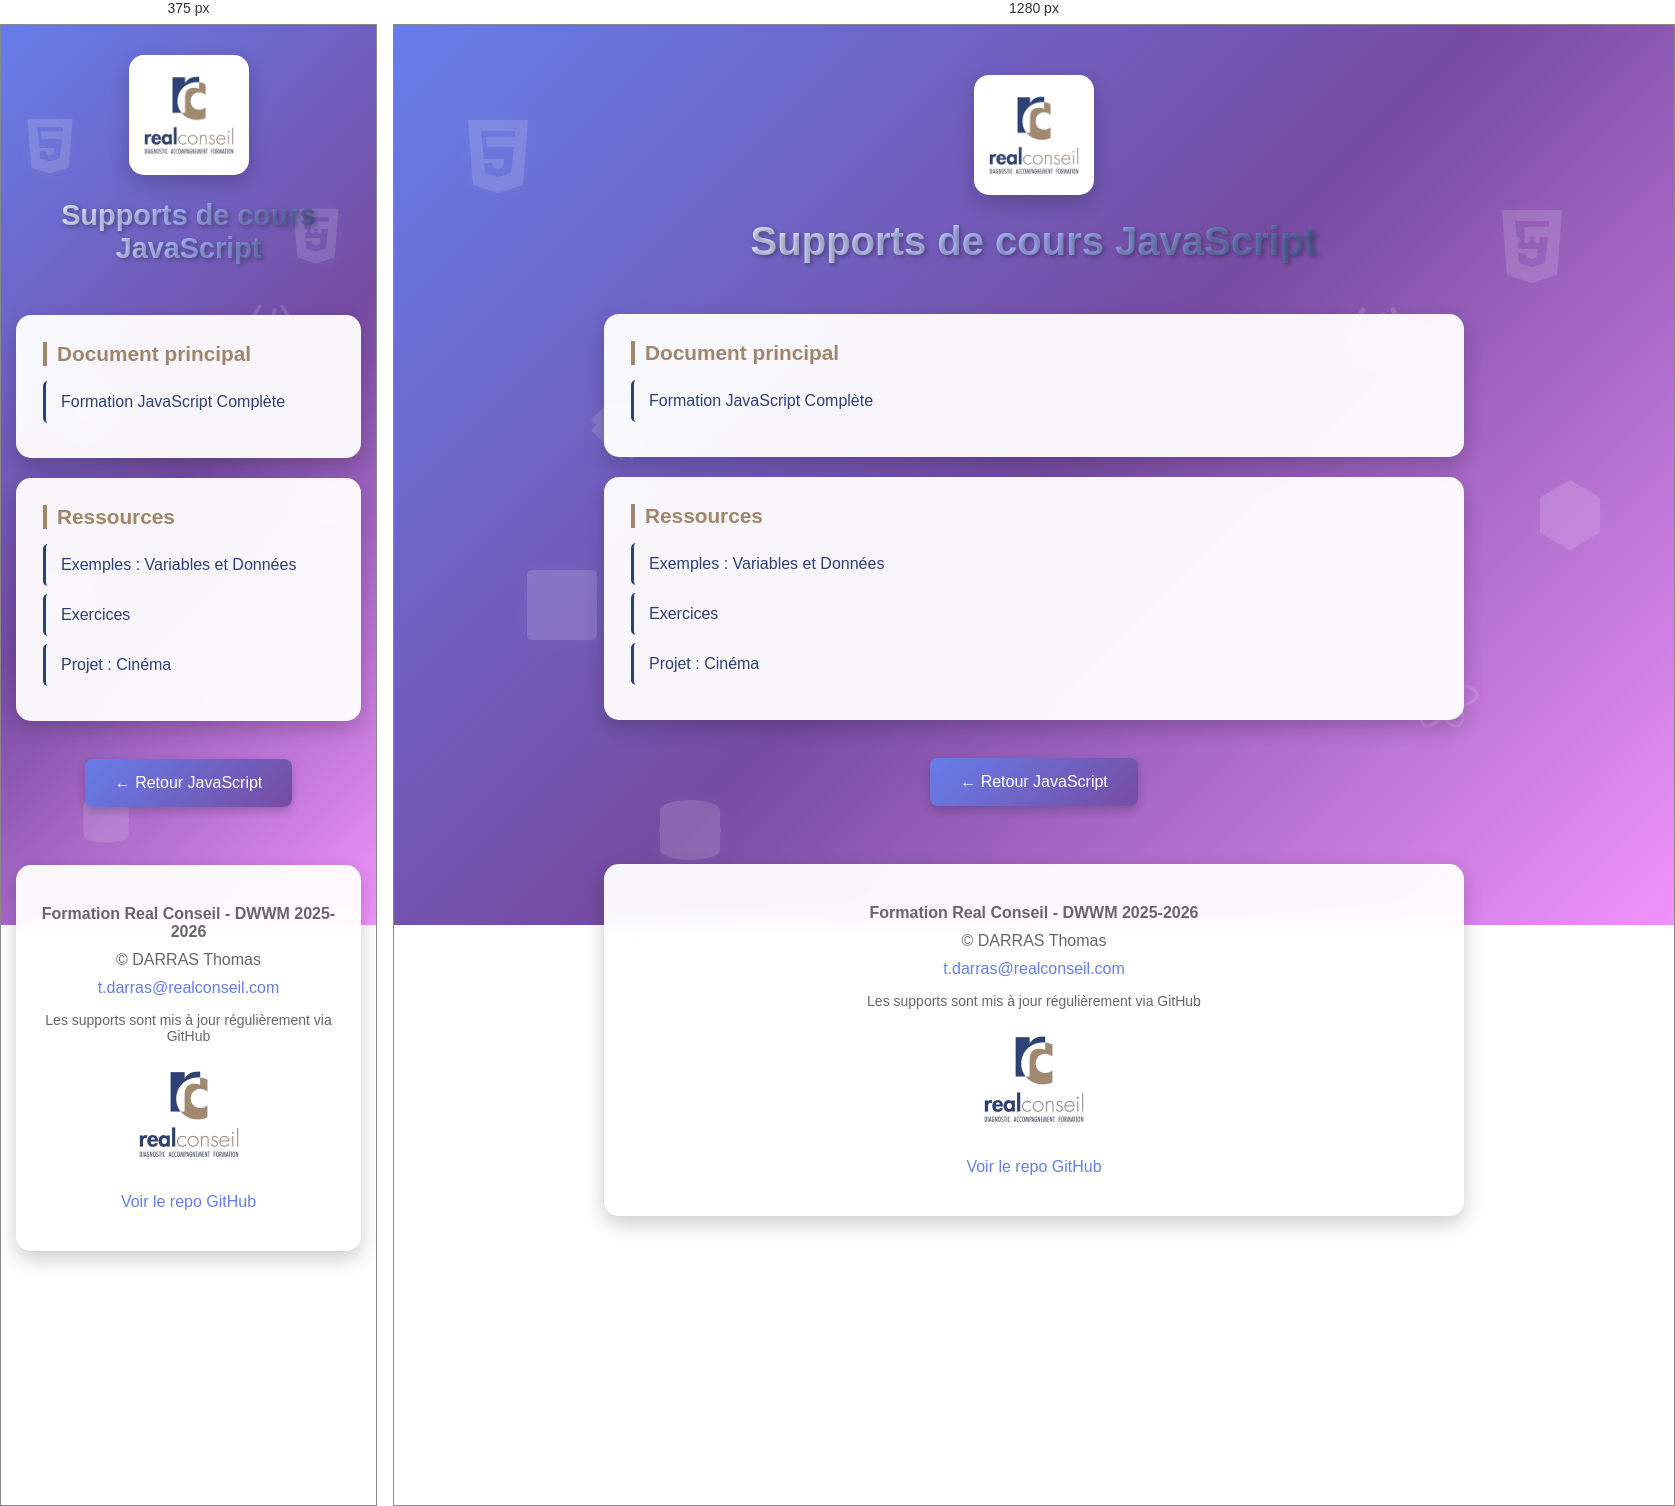
Rendered at 375 px and 1280 px, left to right.

<!-- file: index.html -->
<!DOCTYPE html>
<html lang="fr">
<head>
    <meta charset="UTF-8">
    <meta name="viewport" content="width=device-width, initial-scale=1.0">
    <link rel="icon" href="../../favicon-32x32.png" type="image/png">
    <title>Supports - JavaScript - Formation DWWM</title>
    <style>
        * {
            margin: 0;
            padding: 0;
            box-sizing: border-box;
        }

        body {
            font-family: Arial, sans-serif;
            min-height: 100vh;
            background: linear-gradient(135deg, #667eea 0%, #764ba2 50%, #f093fb 100%);
            background-attachment: fixed;
            position: relative;
            overflow-x: hidden;
        }

        /* Icônes technologiques flottantes */
        .floating-icons {
            position: fixed;
            top: 0;
            left: 0;
            width: 100%;
            height: 100%;
            pointer-events: none;
            z-index: 0;
        }

        .tech-icon {
            position: absolute;
            opacity: 0.15;
            animation: float 20s infinite ease-in-out;
        }

        .tech-icon:nth-child(1) {
            top: 10%;
            left: 5%;
            animation-delay: 0s;
            animation-duration: 25s;
        }

        .tech-icon:nth-child(2) {
            top: 20%;
            right: 8%;
            animation-delay: 3s;
            animation-duration: 20s;
        }

        .tech-icon:nth-child(3) {
            top: 60%;
            left: 10%;
            animation-delay: 5s;
            animation-duration: 30s;
        }

        .tech-icon:nth-child(4) {
            top: 70%;
            right: 15%;
            animation-delay: 2s;
            animation-duration: 22s;
        }

        .tech-icon:nth-child(5) {
            top: 40%;
            left: 15%;
            animation-delay: 7s;
            animation-duration: 28s;
        }

        .tech-icon:nth-child(6) {
            top: 50%;
            right: 5%;
            animation-delay: 4s;
            animation-duration: 26s;
        }

        .tech-icon:nth-child(7) {
            top: 85%;
            left: 20%;
            animation-delay: 6s;
            animation-duration: 24s;
        }

        .tech-icon:nth-child(8) {
            top: 30%;
            right: 20%;
            animation-delay: 1s;
            animation-duration: 27s;
        }

        @keyframes float {
            0%, 100% {
                transform: translateY(0) rotate(0deg);
            }
            25% {
                transform: translateY(-20px) rotate(5deg);
            }
            50% {
                transform: translateY(0) rotate(0deg);
            }
            75% {
                transform: translateY(20px) rotate(-5deg);
            }
        }

        .tech-icon svg {
            width: 80px;
            height: 80px;
            fill: white;
            filter: drop-shadow(0 0 10px rgba(255,255,255,0.3));
        }

        /* Container principal */
        .container {
            position: relative;
            z-index: 1;
            max-width: 900px;
            margin: 0 auto;
            padding: 50px 20px;
        }

        /* Logo avec animation pulse */
        .logo-container {
            text-align: center;
            margin-bottom: 20px;
        }

        .logo-container img {
            width: 120px;
            background: white;
            padding: 15px;
            border-radius: 15px;
            box-shadow: 0 8px 20px rgba(0,0,0,0.2);
            animation: logoPulse 3s ease-in-out infinite;
        }

        @keyframes logoPulse {
            0%, 100% {
                box-shadow: 0 8px 20px rgba(0,0,0,0.2);
            }
            50% {
                box-shadow: 0 8px 30px rgba(102, 126, 234, 0.6),
                            0 0 40px rgba(118, 75, 162, 0.4),
                            0 0 60px rgba(240, 147, 251, 0.3);
            }
        }

        /* Titre avec dégradé animé + effet 3D au hover */
        h1 {
            color: white;
            text-align: center;
            padding-bottom: 10px;
            font-size: 2.5em;
            text-shadow: 2px 2px 4px rgba(0,0,0,0.3);
            margin-bottom: 40px;
            
            /* Dégradé animé */
            background: linear-gradient(90deg, 
                #ffffff 0%, 
                #a8b5ff 25%, 
                 #2C3F77 50%, 
                #ffd4ff 75%, 
             #A0866B 100%);
            background-size: 200% auto;
            -webkit-background-clip: text;
            -webkit-text-fill-color: transparent;
            background-clip: text;
            animation: gradientShift 10s ease infinite;
            
            transition: all 0.3s ease;
            cursor: default;
        }

        @keyframes gradientShift {
            0% {
                background-position: 0% center;
            }
            50% {
                background-position: 100% center;
            }
            100% {
                background-position: 0% center;
            }
        }

        /* Effet 3D au hover sur le titre */
        h1:hover {
            transform: translateY(-5px);
            text-shadow: 
                0 10px 20px rgba(0,0,0,0.3),
                0 15px 30px rgba(102, 126, 234, 0.4),
                0 20px 40px rgba(118, 75, 162, 0.3);
        }

        h3 {
            color: #A0866B;
            margin-top: 0;
            border-left: 4px solid #A0866B;
            padding-left: 10px;
            font-size: 1.3em;
            margin-bottom: 15px;
        }

        /* Sections/Cartes avec effet glow */
        .section {
            background: rgba(255, 255, 255, 0.95);
            backdrop-filter: blur(10px);
            padding: 25px;
            margin: 20px 0;
            border-radius: 15px;
            box-shadow: 0 8px 20px rgba(0,0,0,0.2);
            transition: all 0.4s ease;
            border: 2px solid transparent;
        }

        .section:hover {
            transform: translateY(-5px);
            box-shadow: 0 12px 30px rgba(0,0,0,0.3),
                        0 0 40px rgba(102, 126, 234, 0.5),
                        0 0 60px rgba(118, 75, 162, 0.3),
                        inset 0 0 20px rgba(102, 126, 234, 0.1);
            border: 2px solid rgba(102, 126, 234, 0.3);
        }

        /* Liens */
        a {
            color: #2C3F77;
            text-decoration: none;
            font-size: 16px;
            display: block;
            padding: 12px;
            margin: 8px 0;
            border-left: 3px solid #2C3F77;
            padding-left: 15px;
            transition: all 0.3s ease;
            border-radius: 5px;
        }

        a:hover {
            background: linear-gradient(90deg, rgba(102, 126, 234, 0.1), transparent);
            border-left-color: #667eea;
            padding-left: 20px;
        }

        /* Bouton */
        .btn {
            background: linear-gradient(135deg, #667eea, #764ba2);
            color: white !important;
            border: none;
            padding: 15px 30px;
            border-radius: 8px;
            font-size: 16px;
            cursor: pointer;
            transition: all 0.3s ease;
            box-shadow: 0 4px 10px rgba(0,0,0,0.2);
            display: inline-block;
            text-align: center;
            border-left: none !important;
        }

        .btn:hover {
            transform: translateY(-2px);
            box-shadow: 0 6px 15px rgba(0,0,0,0.3);
            background: linear-gradient(135deg, #764ba2, #667eea);
            padding-left: 30px !important;
        }

        /* Footer */
        footer {
            background: rgba(255, 255, 255, 0.95);
            backdrop-filter: blur(10px);
            text-align: center;
            margin-top: 50px;
            padding: 30px 20px;
            border-radius: 15px;
            box-shadow: 0 8px 20px rgba(0,0,0,0.2);
            color: #666;
        }

        footer p {
            margin: 10px 0;
        }

        footer a {
            display: inline;
            border: none;
            padding: 0;
            color: #667eea;
        }

        footer a:hover {
            background: none;
            text-decoration: underline;
            padding-left: 0;
        }

        footer img {
            max-width: 100px;
            margin-bottom: 15px;
        }

        /* Responsive */
        @media (max-width: 768px) {
            h1 {
                font-size: 1.8em;
            }

            .tech-icon svg {
                width: 60px;
                height: 60px;
            }

            .container {
                padding: 30px 15px;
            }
        }
    </style>
</head>
<body>
    <!-- Icônes flottantes -->
    <div class="floating-icons">
        <!-- HTML5 -->
        <div class="tech-icon">
            <svg viewBox="0 0 80 80" xmlns="http://www.w3.org/2000/svg">
                <path d="M10 5L15 70L40 78L65 70L70 5H10ZM57 22H28L29 32H56L53 58L40 62L27 58L26 48H34L35 52L40 54L45 52L46 44H26L23 16H57V22Z"/>
            </svg>
        </div>

        <!-- CSS3 -->
        <div class="tech-icon">
            <svg viewBox="0 0 80 80" xmlns="http://www.w3.org/2000/svg">
                <path d="M10 5L15 70L40 78L65 70L70 5H10ZM57 22H32L33 32H56L53 58L40 62L27 58L26 48H34L35 52L40 54L45 52L46 44H26L23 16H57V22Z"/>
                <circle cx="25" cy="35" r="3"/>
                <circle cx="35" cy="35" r="3"/>
                <circle cx="45" cy="35" r="3"/>
            </svg>
        </div>

        <!-- JavaScript -->
        <div class="tech-icon">
            <svg viewBox="0 0 80 80" xmlns="http://www.w3.org/2000/svg">
                <rect x="5" y="5" width="70" height="70" rx="5"/>
                <text x="40" y="60" font-size="50" text-anchor="middle" fill="white" font-family="Arial, sans-serif" font-weight="bold">JS</text>
            </svg>
        </div>

        <!-- React -->
        <div class="tech-icon">
            <svg viewBox="0 0 80 80" xmlns="http://www.w3.org/2000/svg">
                <ellipse cx="40" cy="40" rx="35" ry="13" fill="none" stroke="white" stroke-width="3"/>
                <ellipse cx="40" cy="40" rx="35" ry="13" fill="none" stroke="white" stroke-width="3" transform="rotate(60 40 40)"/>
                <ellipse cx="40" cy="40" rx="35" ry="13" fill="none" stroke="white" stroke-width="3" transform="rotate(120 40 40)"/>
                <circle cx="40" cy="40" r="5"/>
            </svg>
        </div>

        <!-- Git -->
        <div class="tech-icon">
            <svg viewBox="0 0 80 80" xmlns="http://www.w3.org/2000/svg">
                <path d="M75 35L45 5L40 10L35 5L5 35L10 40L5 45L35 75L40 70L45 75L75 45L70 40L75 35Z"/>
                <circle cx="25" cy="40" r="6"/>
                <circle cx="55" cy="40" r="6"/>
                <line x1="31" y1="40" x2="49" y2="40" stroke="white" stroke-width="4"/>
            </svg>
        </div>

        <!-- Node.js -->
        <div class="tech-icon">
            <svg viewBox="0 0 80 80" xmlns="http://www.w3.org/2000/svg">
                <path d="M40 5L70 22.5V57.5L40 75L10 57.5V22.5L40 5Z"/>
                <text x="40" y="50" font-size="20" text-anchor="middle" fill="white" font-family="monospace">NODE</text>
            </svg>
        </div>

        <!-- Database -->
        <div class="tech-icon">
            <svg viewBox="0 0 80 80" xmlns="http://www.w3.org/2000/svg">
                <ellipse cx="40" cy="20" rx="30" ry="10"/>
                <path d="M10 20V60C10 65.5 23.4 70 40 70C56.6 70 70 65.5 70 60V20"/>
                <ellipse cx="40" cy="40" rx="30" ry="10" fill="none" stroke="white" stroke-width="2"/>
            </svg>
        </div>

        <!-- Code brackets -->
        <div class="tech-icon">
            <svg viewBox="0 0 80 80" xmlns="http://www.w3.org/2000/svg">
                <path d="M25 15L10 40L25 65" fill="none" stroke="white" stroke-width="5" stroke-linecap="round"/>
                <path d="M55 15L70 40L55 65" fill="none" stroke="white" stroke-width="5" stroke-linecap="round"/>
                <line x1="45" y1="20" x2="35" y2="60" stroke="white" stroke-width="5" stroke-linecap="round"/>
            </svg>
        </div>
    </div>

    <!-- Contenu principal -->
    <div class="container">
        <!-- Logo Real Conseil -->
        <div class="logo-container">
            <img src="./IMG/realconseil_logo-removebg-preview.png" alt="Real Conseil Logo">
        </div>

        <h1>Supports de cours JavaScript</h1>

        <!-- Document principal -->
        <div class="section">
            <h3>Document principal</h3>
            <a href="formation-javascript-complete.html">Formation JavaScript Complète</a>
        </div>



        <!-- Ressources -->
        <div class="section">
            <h3>Ressources</h3>
            <a href="Exemple/Variables_données/">Exemples : Variables et Données</a>
            <a href="Exo/">Exercices</a>
            <a href="PROJET/Cinema/">Projet : Cinéma</a>
        </div>

        <!-- Bouton retour -->
        <div style="text-align: center; margin-top: 30px;">
            <a href="../" class="btn">← Retour JavaScript</a>
        </div>

        <!-- Footer -->
        <footer>
            <p><strong>Formation Real Conseil - DWWM 2025-2026</strong></p>
            <p>&copy; DARRAS Thomas</p>
            <a href="mailto:t.darras@realconseil.com">t.darras@realconseil.com</a>
            <p style="font-size: 14px; margin-top: 15px;">
                Les supports sont mis à jour régulièrement via GitHub
            </p>
            <div style="text-align: center; margin-top: 20px;">
                <img src="./IMG/realconseil_logo-removebg-preview.png" alt="Real Conseil Logo">
                <p style="font-size: 12px; color: #999;">
                    <a href="https://github.com/nicepowpowloko/Devlille" target="_blank">Voir le repo GitHub</a>
                </p>
            </div>
        </footer>
    </div>
</body>
</html>